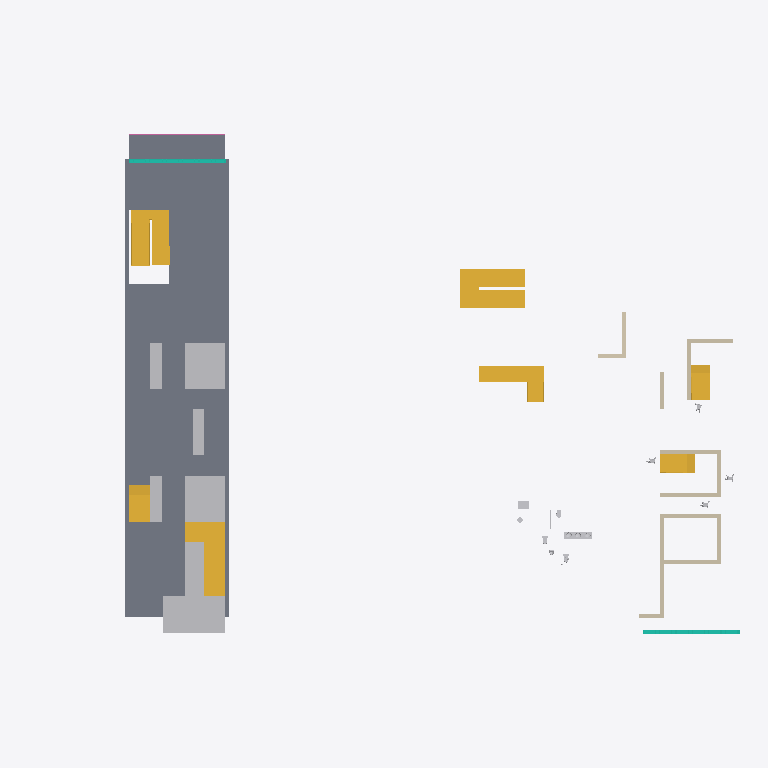
Plan cut of the same IFC building model at storey 'Level 2' (level 3.66 m, cut at 5.06 m), seen from above with north up, elements coloured by IFC class: 16 other elements (light grey), 13 walls (beige), 7 stairs (yellow), 2 slabs (grey), 2 curtain walls (teal), 1 railing (pink). Cut surfaces are drawn darker.
Extent 52.1 m × 36.6 m × 21.5 m (x, y, z). Storeys (5): Level 1 at 0.00 m; Level 2 at 3.66 m; Level 3 at 6.71 m; Level 4 at 9.75 m; Roof Deck at 12.80 m. Elements (84): 40 IfcBuildingElementProxy, 13 IfcWallStandardCase, 9 IfcStair, 8 IfcFlowTerminal, 6 IfcSlab, 5 IfcFurnishingElement, 2 IfcCurtainWall, 1 IfcRailing.

HEADER;
FILE_DESCRIPTION(('ViewDefinition [CoordinationView_V2.0]','Option [Drawing Scale: [number]]','Option [Global Unique Identifiers (GUID): Keep existing]','Option [Elements to export: Visible elements (on all stories)]','Option [Partial Structure Display: Entire Model]','Option [IFC Domain: All]','Option [Structural Function: All Elements]','Option [Convert Grid elements: On]','[18 more]'),'2;1');
FILE_NAME('301 3rd project Light Test.ifc','2014-10-21T11:15:47',(''),(''),'PreProc - EDM 5.0','IFC file generated by Graphisoft ArchiCAD-64 18.0.0 INT FULL Windows version (IFC2x3 add-on version: 3006 INT FULL).','');
FILE_SCHEMA(('IFC2X3'));
ENDSEC;
DATA;
#46=IFCPROJECT('344O7vICcwH8qAEnwJDjSU',#15,'Project',$,$,$,$,(#43),#32);
#63=IFCSITE('20FpTZCqJy2vhVJYtjuIce',#15,'Site',$,$,#60,$,$,.ELEMENT.,$,$,$,$,$);
#84=IFCBUILDING('00tMo7QcxqWdIGvc4sMN2A',#15,'Building',$,$,#82,$,$,.ELEMENT.,$,$,$);
#99=IFCBUILDINGSTOREY('1oZ0wPs_PE8ANCPg3bIs4j',#15,'Level 1',$,$,#97,$,$,.ELEMENT.,0.0);
#83664=IFCBUILDINGSTOREY('2F0V3QPDDFMRTpJqxqPeZR',#15,'Level 2',$,$,#83663,$,$,.ELEMENT.,3657.6);
#131406=IFCBUILDINGSTOREY('3y21AUC9X4yAqzLGUny16E',#15,'Level 3',$,$,#131405,$,$,.ELEMENT.,6705.6);
#133800=IFCBUILDINGSTOREY('2ug6IqybHB$hcp7z2bLN0D',#15,'Level 4',$,$,#133799,$,$,.ELEMENT.,9753.6);
#136194=IFCBUILDINGSTOREY('0aAC8Xv1T8Qwhk$49Ariqy',#15,'Roof Deck',$,$,#136193,$,$,.ELEMENT.,12801.6);
#83976=IFCSLAB('1izzvC8_HBsvkAUkvm0yXM',#15,'SLA - 002',$,$,#83798,#83973,'6CF7DE4C-23E4-4BDB-9B8A-7AEE7003C856',.FLOOR.);
#83118=IFCSTAIR('1Vyfu9AZz8fg7M_dsVAKIC',#15,'STA - 007',$,$,#80633,#83115,'5FF29E09-2A3F-48A6-A1D6-FA7D9F29448C',.NOTDEFINED.);
#121856=IFCSLAB('3MTTC322z3qhhE6sxtTp0$',#15,'SLA - 001',$,$,#121828,#121853,'D675D303-082F-43D2-BACE-1B6EF777303F',.FLOOR.);
#131384=IFCBUILDINGELEMENTPROXY('2JdTIF1GL3JOhlPnveHGWv',#15,'MORPH-005',$,$,#131303,#131381,'939DD48F-0505-434D-8AEF-671E68450839',$);
#3210=IFCSTAIR('1yP6$5movAEgw9RcZl307f',#15,'STA - 007',$,$,#711,#3207,'7C646FC5-C32E-4A3A-AE89-6E68EF0C01E9',.NOTDEFINED.);
#80612=IFCSTAIR('2cZGobYrH1VBwEGZJFWp8A',#15,'STA - 010',$,$,#77957,#80609,'A68D0CA5-8B54-417C-BE8E-4234CF83320A',.NOTDEFINED.);
#83348=IFCBUILDINGELEMENTPROXY('1wTZFJRBb8veGr894gsVP9',#15,'MORPH-008',$,$,#83267,#83345,'7A7633D3-6CB9-48E6-8435-20912AD9F649',$);
#83642=IFCBUILDINGELEMENTPROXY('3iG0wEaq51Uvi8KuwNiDdF',#15,'MORPH-008',$,$,#83567,#83639,'EC400E8E-9341-417B-9B08-538E97B0D9CF',$);
#77936=IFCSTAIR('2dKhOfi21FFR9HVYi98OYt',#15,'STA - 010',$,$,#71425,#77933,'A752B629-B020-4F3D-B251-7E2B092188B7',.NOTDEFINED.);
#131282=IFCBUILDINGELEMENTPROXY('2qc6YR0bzDLP9SvrDTLm_O',#15,'MORPH-005',$,$,#131207,#131279,'B498689B-025F-4D55-925C-E7535D570F98',$);
#131186=IFCSTAIR('2JiOIn52b0_xOY7krS5iIZ',#15,'STA - 010',$,$,#129019,#131183,'93B184B1-1429-40FB-B622-1EED5C16C4A3',.NOTDEFINED.);
#86414=IFCSTAIR('298BeRP7LElx4nWuRPj4jP',#15,'STA - 007',$,$,#84209,#86411,'8920BA1B-6475-4EBF-B131-8386D9B44B59',.NOTDEFINED.);
#97230=IFCSTAIR('0zPKAQbtz0dQWIb5pWZk99',#15,'STA - 007',$,$,#95025,#97227,'3D65429A-977F-409D-A812-945CE08EE249',.NOTDEFINED.);
#71404=IFCBUILDINGELEMENTPROXY('0Fug1coWH2xg800yLOo2K$',#15,'MORPH-007',$,$,#71323,#71401,'0FE2A066-CA04-42EE-A200-03C558C8253F',$);
#83214=IFCBUILDINGELEMENTPROXY('0D5JNSNbfAH801g7RbIKAo',#15,'MORPH-006',$,$,#83139,#83211,'0D1535DC-5E5A-4A44-8001-A876E54942B2',$);
#83246=IFCBUILDINGELEMENTPROXY('2gfrKFBKf8AgQRZrp2qofK',#15,'MORPH-007',$,$,#83235,#83243,'AAA7550F-2D4A-482A-A69B-8F5CC2D32A54',$);
#97289=IFCWALLSTANDARDCASE('1rW_rS3091vAxKXg3ILrV3',#15,'SW - 002',$,$,#97251,#97285,'7583ED5C-0C02-41E4-AED4-86A0D25757C3');
#86496=IFCCURTAINWALL('1utVme5ib0o99H0v5ww52Q',#15,'CW-002',$,$,#86495,$,'78DDFC28-16C9-40C8-9251-03917AE8509A');
#122011=IFCCURTAINWALL('3quvHwoETFhRB_dHB$BumX',#15,'CW-003',$,$,#122010,$,'F4E3947A-C8E7-4FAD-B2FE-9D12FF2F8C21');
#84182=IFCWALLSTANDARDCASE('1bSqXVXR5Fdf11j03VzZUQ',#15,'SW - 003',$,$,#84144,#84178,'6573485F-85B1-4F9E-9041-B400DFF6379A');
#128643=IFCWALLSTANDARDCASE('3WbPnDjkPBAAYDTpyEVEEd',#15,'SW - 003',$,$,#128605,#128639,'E0959C4D-B6E6-4B28-A88D-773F0E7CE3A7');
#128828=IFCWALLSTANDARDCASE('0ksVIe_fnEhhSUfaFDVpdv',#15,'SW - 003',$,$,#128790,#128824,'2ED9F4A8-FA9C-4EAE-B71E-A643CD7F39F9');
#128578=IFCWALLSTANDARDCASE('0LHDIzOJr5tf4X_mJ798es',#15,'SW - 003',$,$,#128540,#128574,'1544D4BD-613D-45DE-9121-FB04C7248A36');
#83713=IFCWALLSTANDARDCASE('1YvA0VDLnEQvufbL0OTCoP',#15,'SW - 003',$,$,#83674,#83709,'62E4A01F-355C-4E6B-9E29-95501874CC99');
#121794=IFCFLOWTERMINAL('1$nbcQm_XC8uUYnc7jI2U1',#15,'FU - 008',$,$,#117170,#121791,'7FC6599A-C3E8-4C23-87A2-C661ED482781');
#128893=IFCWALLSTANDARDCASE('3r2xZ9NmvEJgNvQmwy0KJf',#15,'SW - 002',$,$,#128855,#128889,'F50BB8C9-5F0E-4E4E-A5F9-6B0EBC0144E9');
#128703=IFCWALLSTANDARDCASE('2iHG5rMYv3weEFxHiksl$u',#15,'SW - 002',$,$,#128665,#128699,'AC450175-5A2E-43EA-838F-ED1B2EDAFFF8');
#34978=IFCWALLSTANDARDCASE('2bGh6k1uv7QPG0g5avlgcj',#15,'SW - 002',$,$,#34940,#34974,'A542B1AE-078E-[number]-A85939BEA9AD');
#83776=IFCWALLSTANDARDCASE('0c$lgKUVbCJAG_hMWmnHPJ',#15,'SW - 002',$,$,#83738,#83772,'26FEFA94-79F9-4C4C-A43E-AD6830C51653');
#128768=IFCWALLSTANDARDCASE('0_C$O4RE14xe5lbWD0aD_1',#15,'SW - 002',$,$,#128730,#128764,'3E33F604-6CE0-44EE-816F-96034090DF81');
#34901=IFCWALLSTANDARDCASE('1taP63FPb20Auwkku93CJP',#15,'SW - 003',$,$,#34861,#34897,'[number]-3D99-4200-AE3A-BAEE090CC4D9');
#121985=IFCRAILING('2$C62I3cX4Vuhb$dOQ9dI0',#15,'FU - 009',$,$,#121910,#121982,'BF306092-0E68-447F-8AE5-FE761A267480',$);
#86473=IFCWALLSTANDARDCASE('2H7L55tIvFAh8gs_XQidBV',#15,'SW - 003',$,$,#86435,#86469,'911D5145-DD2E-4F2A-B22A-DBE85AB272DF');
#97376=IFCFURNISHINGELEMENT('0JTDwLSHT1qR5yYClpomta',#15,'FU - 002',$,$,#97365,#97373,'1374DE95-7117-41D1-B17C-88CBF3CB0DE4');
#101081=IFCBUILDINGELEMENTPROXY('1ml5nFqPL198raEWLLH5f8',#15,'FU - 003',$,$,#97410,#101078,'70BC5C4F-D195-4124-8D64-3A0555445A48',$);
#110709=IFCFLOWTERMINAL('3KuuW3sX5BYPRq7Cr9xXII',#15,'FU - 005',$,$,#101134,#110706,'D4E38803-DA11-4B89-96F4-1CCD49EE1492');
#117136=IFCFLOWTERMINAL('08wLiB$tHDiBTRrwePrlDs',#15,'FU - 007',$,$,#113238,#117133,'08E95B0B-FF74-4DB0-B75B-D7AA19D6F376');
#128998=IFCBUILDINGELEMENTPROXY('2yuzgca45FCuVrNgG6Ia8z',#15,'FU - 013',$,$,#128987,#128995,'BCE3DAA6-9041-4F33-87F5-5EA4064A423D',$);
#128966=IFCBUILDINGELEMENTPROXY('1MhznWvWzFte8c4HCepXYL',#15,'FU - 012',$,$,#128955,#128963,'56AFDC60-E60F-4FDE-8226-111328CE1895',$);
#84123=IFCBUILDINGELEMENTPROXY('2mS_LdqQX3wOIMlaFsAk9U',#15,'FU - 013',$,$,#84112,#84120,'B073E567-D1A8-43E9-8496-BE43F62AE25E',$);
#128934=IFCBUILDINGELEMENTPROXY('0dFD6jdSD8yudviICQoxZo',#15,'FU - 011',$,$,#128923,#128931,'273CD1AD-9DC3-48F3-89F9-B1231ACBB8F2',$);
ENDSEC;